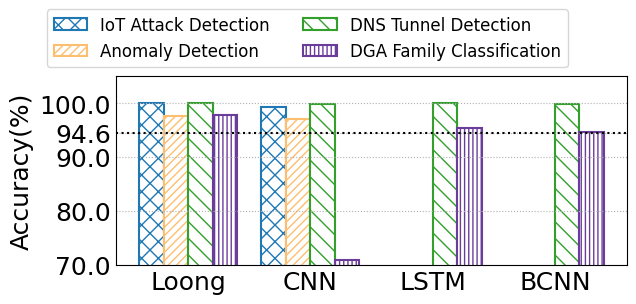

Write the Python code that produced this figure.
import matplotlib
from matplotlib import pyplot as plt
import numpy as np
import seaborn as sns
from matplotlib.backends.backend_pdf import PdfPages
from matplotlib.pyplot import MultipleLocator
from matplotlib import rcParams

config = {
    "font.family": 'serif',
    "font.size": 11,
    "mathtext.fontset": 'stix',
    "font.serif": ['Times New Roman'],
}  #设置一些字体和大小

matplotlib.rc('pdf', fonttype=42)

ALLWIDTH = 1.5
Marker = ['o', 'v', '8', 's', 'p', '^', '<', '>', '*', 'h', 'H', 'D', 'd', 'P', 'X']
HATCH = ['+', 'x', '/', 'o', '|', '\\', '-', 'O', '.', '*']
Line_Style = ['-', '--', '-.', ':']
COLORS = sns.color_palette("Paired")
rcParams.update(config)

def bar_plot(x_label='Sketches', y_label='Accuracy(%)'):
    FONTSIZE = 18
    width = 0.2

    y = np.array([[99.99,97.72,100,97.94], [99.27,97.03,99.83,70.91],[0 ,0,99.99,95.49],[0,0,99.93,94.69]])
    x_labels = ['Loong','CNN','LSTM','BCNN']
    legend_labels = ["IoT Attack Detection","Anomaly Detection","DNS Tunnel Detection","DGA Family Classification"]
    x = np.arange(len(x_labels))
    print(x)

    fig, ax = plt.subplots(figsize=(6.5,3.5))
    # fig, ax = plt.subplots()
    ax.bar(x - 1.5*width, y[:, 0], width=width, label=legend_labels[0], color='white',
           ec=COLORS[1], hatch=HATCH[1] * 2, linewidth=ALLWIDTH)
    ax.bar(x -0.5*width, y[:, 1], width=width, label=legend_labels[1], color='white',
           ec=COLORS[6], hatch=HATCH[2] * 4, linewidth=ALLWIDTH)
    ax.bar(x +0.5*width, y[:, 2], width=width, label=legend_labels[2], color='white',
           ec=COLORS[3], hatch=HATCH[5] * 2, linewidth=ALLWIDTH)
    ax.bar(x + 1.5*width, y[:, 3], width=width, label=legend_labels[3], color='white',
           ec=COLORS[9], hatch=HATCH[4] * 4, linewidth=ALLWIDTH)

    plt.axhline(y=94.60, color='black', linestyle=':', lw=1.5)

    ax.annotate('94.6',xy=(-0.9, 94.60))

    #画空的格子

    # x_kong=np.array([3,4])
    # y_kong=np.array([80,80])
    # ax.bar(x_kong - 0.5 * width,y_kong , width=width,  color='white',
    #        ec=COLORS[5], hatch=HATCH[3] * 0, linewidth=ALLWIDTH)
    # ax.bar(x_kong -1.5 * width, y_kong, width=width, color='white',
    #        ec=COLORS[5], hatch=HATCH[2] * 0, linewidth=ALLWIDTH)





    ax.set_xticks(x)
    ax.set_xticklabels(x_labels,fontsize = FONTSIZE)
    # ax.set_xlabel(x_label, fontsize=FONTSIZE)
    ax.set_ylabel(y_label, fontsize=FONTSIZE)
    # plt.yscale('log')
    plt.ylim(70, 105)
    # y_major_locator = MultipleLocator(10)
    plt.yticks([70,80,90,94.6,100])
    ax = plt.gca()
    # ax.yaxis.set_major_locator(y_major_locator)
    ax.tick_params(labelsize=FONTSIZE )
    plt.tick_params(axis='both', which='both', length=0)
    ax.grid(linestyle=':', axis='y')
    # fig.legend(fontsize=FONTSIZE - 13, ncol=4,
    #            handlelength=ALLWIDTH, handletextpad=0.4, columnspacing=1, frameon=True, shadow=True, bbox_to_anchor=(0.15, 1.05))
    plt.legend(ncol=2,bbox_to_anchor=(0.9, 1.4),fontsize=12)
    plt.tight_layout()

    # plt.rc('font', family='SimHei', size=12)

    pp = PdfPages('稳定性准确率.pdf')
    plt.savefig(pp, format='pdf', bbox_inches='tight')
    pp.close()
    # plt.savefig('DNS多指标对比.jpg', dpi=300)
    plt.show()

if __name__=='__main__':
    bar_plot()
